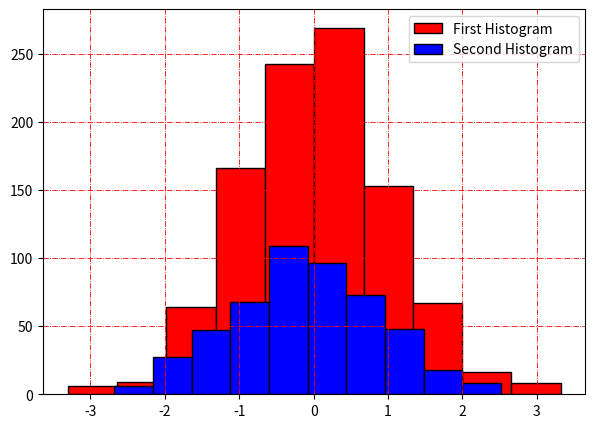

Python code for this plot:
import matplotlib.pyplot as plt
import numpy as np
import seaborn as sns
import pandas as pd
from matplotlib import colors 

graph_1 = np.random.randn(1000, 1);
graph_2 = np.random.randn(500, 1);

fig, axs = plt.subplots(1, 1, figsize = (7, 5));

axs.hist(graph_1, color = 'red', edgecolor = 'black', label = 'First Histogram');
axs.hist(graph_2, color = 'blue', edgecolor = 'black', label = 'Second Histogram');

plt.grid(color = 'red', linestyle = '-.', linewidth = 0.6);
plt.legend()
plt.show();
